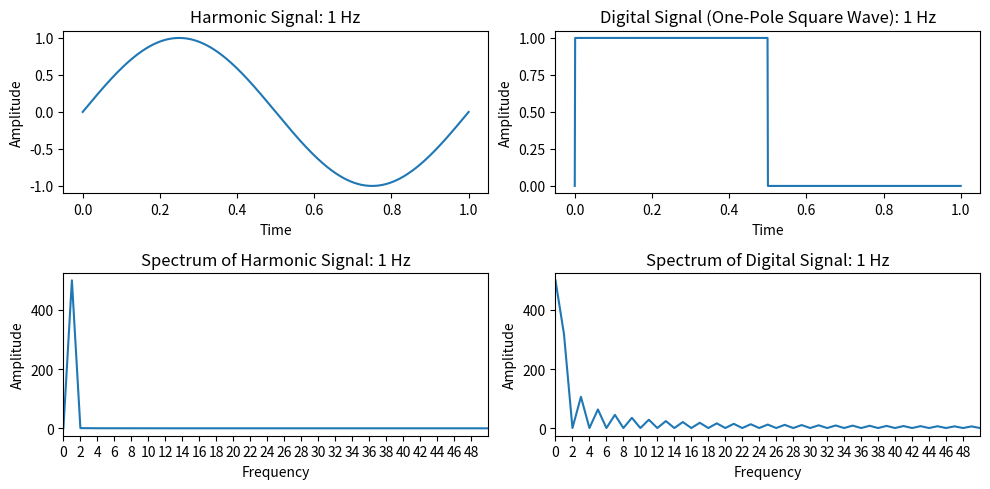
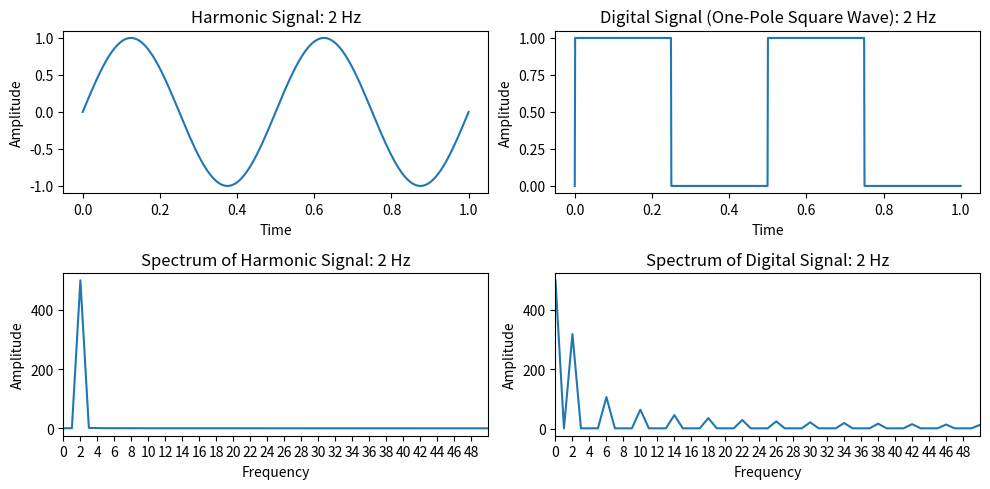
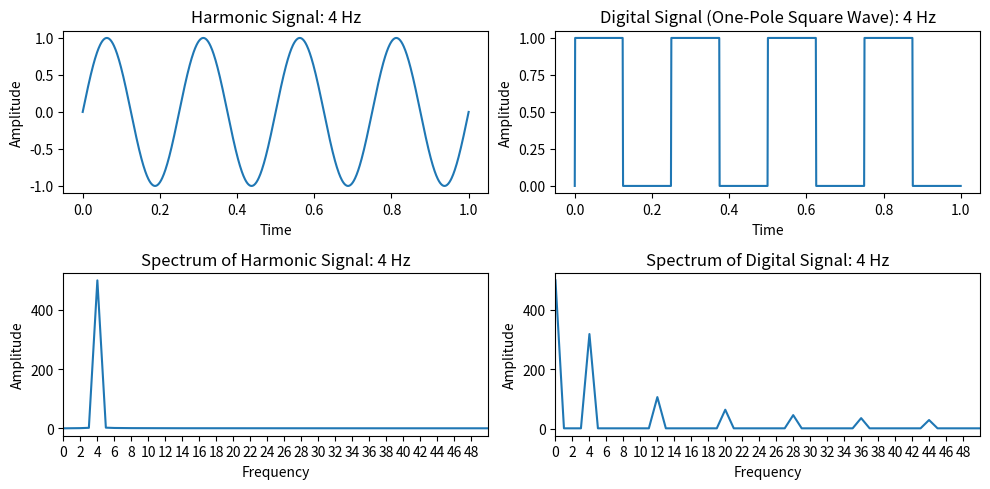
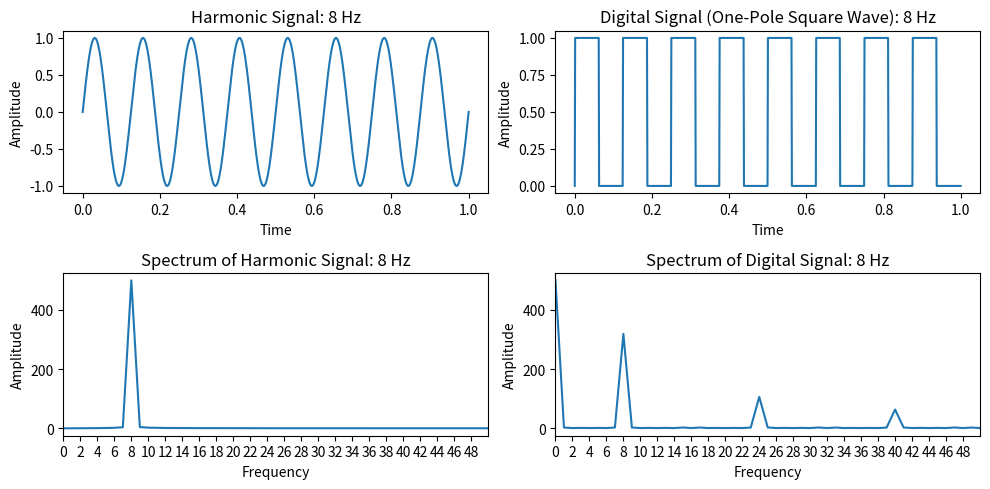

Write the Python code that produced these figures, in order.
import numpy as np
import matplotlib.pyplot as plt

t = np.linspace(0, 1, 1000)

frequencies = [1, 2, 4, 8]

for freq in frequencies:
    harmonic_signal = np.sin(2 * np.pi * freq * t)

    digital_signal = np.heaviside(np.sin(2 * np.pi * freq * t), 0)

    harmonic_spectrum = np.fft.fft(harmonic_signal)

    digital_spectrum = np.fft.fft(digital_signal)

    plt.figure(figsize=(10, 5))

    plt.subplot(2, 2, 1)
    plt.plot(t, harmonic_signal)
    plt.title(f'Harmonic Signal: {freq} Hz')
    plt.xlabel('Time')
    plt.ylabel('Amplitude')

    plt.subplot(2, 2, 2)
    plt.plot(t, digital_signal)
    plt.title(f'Digital Signal (One-Pole Square Wave): {freq} Hz')
    plt.xlabel('Time')
    plt.ylabel('Amplitude')

    plt.subplot(2, 2, 3)
    plt.plot(np.abs(harmonic_spectrum))
    plt.title(f'Spectrum of Harmonic Signal: {freq} Hz')
    plt.xlabel('Frequency')
    plt.ylabel('Amplitude')
    plt.xticks(np.arange(start=0, stop=50, step=2))
    plt.xlim(0, 50)

    plt.subplot(2, 2, 4)
    plt.plot(np.abs(digital_spectrum))
    plt.title(f'Spectrum of Digital Signal: {freq} Hz')
    plt.xlabel('Frequency')
    plt.ylabel('Amplitude')
    plt.xticks(np.arange(start=0, stop=50, step=2))
    plt.xlim(0, 50)

    plt.tight_layout()
    plt.show()